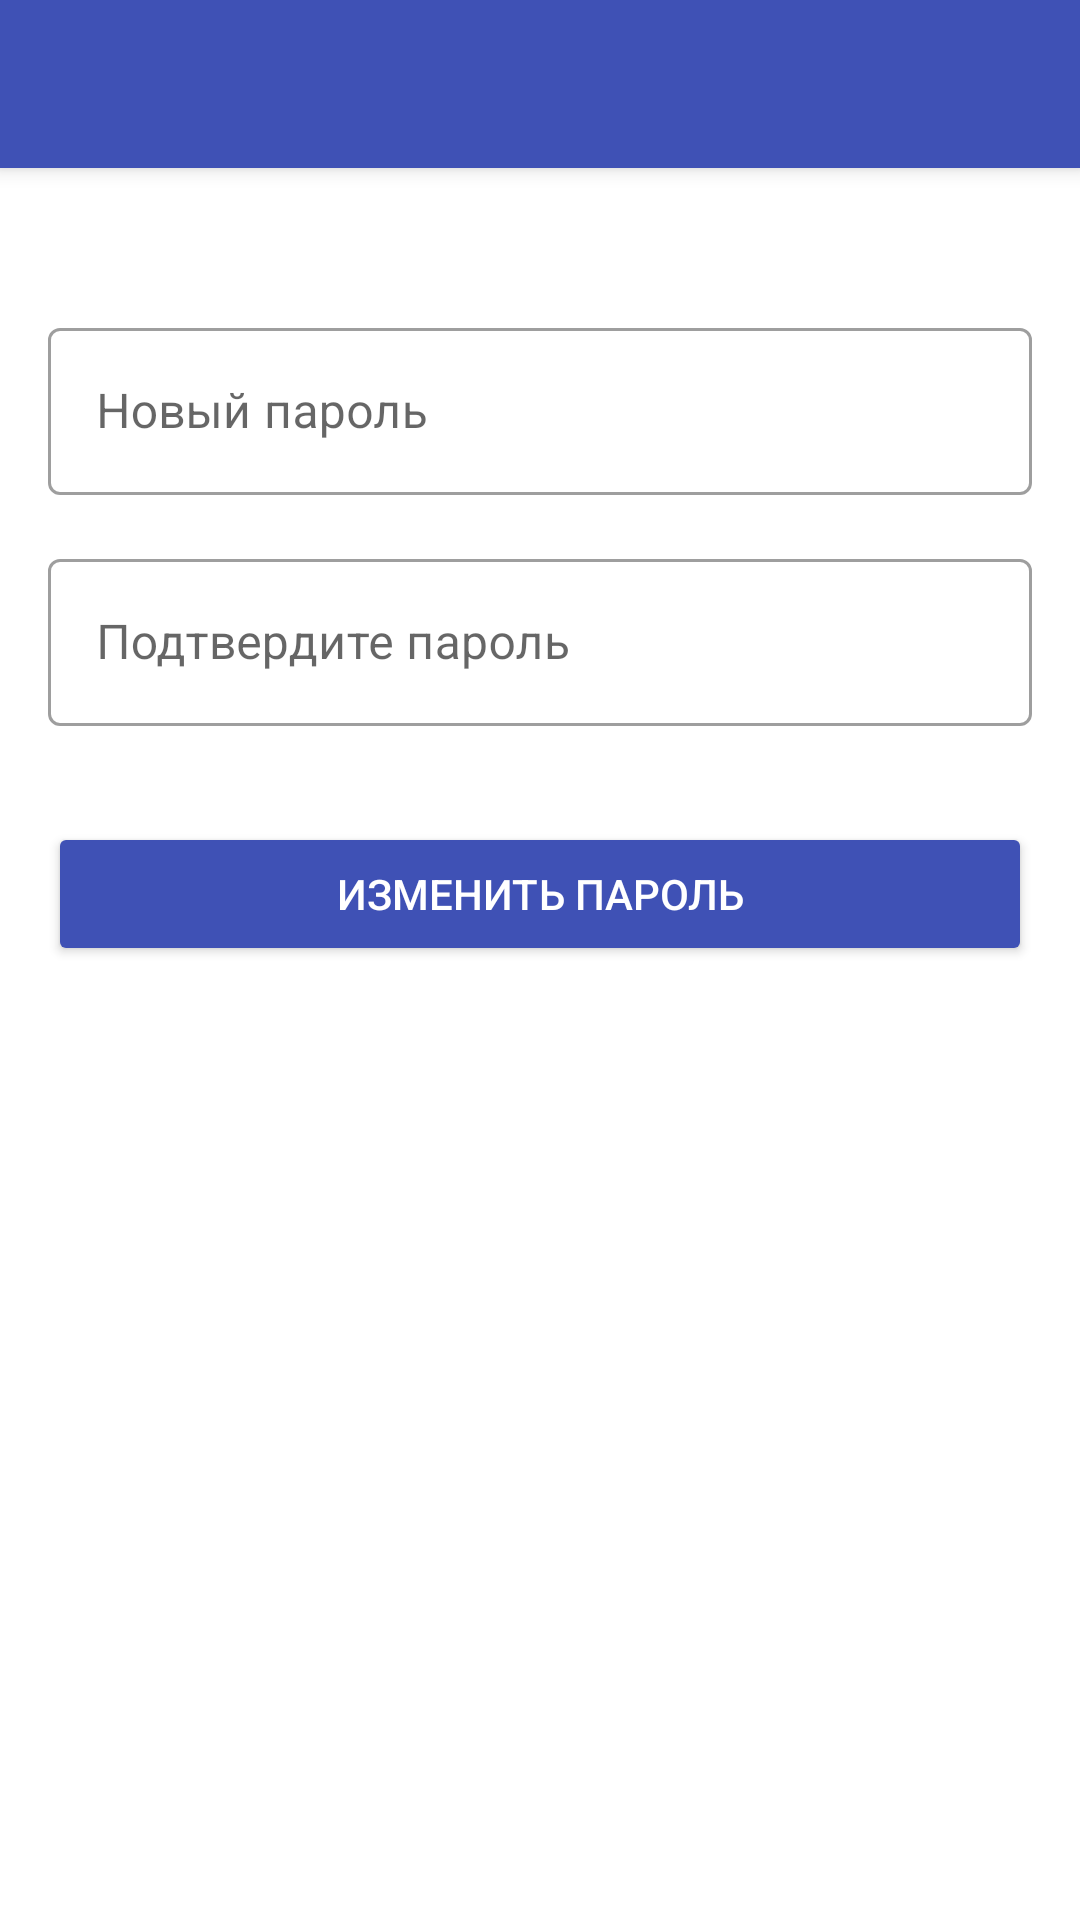

Layout XML and referenced resources for this Android screen:
<!-- AndroidManifest.xml: application theme Theme.DrinkingWaterApp -->
<!-- res/layout/activity_update_password.xml -->
<?xml version="1.0" encoding="utf-8"?>
    <RelativeLayout xmlns:android="http://schemas.android.com/apk/res/android"
        xmlns:app="http://schemas.android.com/apk/res-auto"
        xmlns:tools="http://schemas.android.com/tools"
        android:layout_width="match_parent"
        android:layout_height="match_parent"
        android:background="@color/white"
        tools:context=".UpdatePasswordActivity">

        <androidx.appcompat.widget.Toolbar
            android:id="@+id/toolbar"
            android:layout_width="match_parent"
            android:layout_height="?attr/actionBarSize"
            android:background="@color/primary_color"
            android:titleTextColor="@android:color/white"
            android:elevation="4dp"
            app:popupTheme="@style/ThemeOverlay.AppCompat.Light"/>

        <ScrollView
            android:layout_width="match_parent"
            android:layout_height="match_parent"
            android:layout_below="@id/toolbar"
            android:fillViewport="true"
            android:padding="16dp">

            <LinearLayout
                android:layout_width="match_parent"
                android:layout_height="wrap_content"
                android:orientation="vertical"
                android:gravity="center_horizontal">

                <com.google.android.material.textfield.TextInputLayout
                    style="@style/Widget.MaterialComponents.TextInputLayout.OutlinedBox"
                    android:layout_width="match_parent"
                    android:layout_height="wrap_content"
                    android:layout_marginTop="32dp"
                    android:hint="Новый пароль">

                    <com.google.android.material.textfield.TextInputEditText
                        android:id="@+id/newPasswordEditText"
                        android:layout_width="match_parent"
                        android:layout_height="wrap_content"
                        android:inputType="textPassword" />
                </com.google.android.material.textfield.TextInputLayout>

                <com.google.android.material.textfield.TextInputLayout
                    style="@style/Widget.MaterialComponents.TextInputLayout.OutlinedBox"
                    android:layout_width="match_parent"
                    android:layout_height="wrap_content"
                    android:layout_marginTop="16dp"
                    android:hint="Подтвердите пароль">

                    <com.google.android.material.textfield.TextInputEditText
                        android:id="@+id/confirmPasswordEditText"
                        android:layout_width="match_parent"
                        android:layout_height="wrap_content"
                        android:inputType="textPassword" />
                </com.google.android.material.textfield.TextInputLayout>

                <Button
                    android:id="@+id/updatePasswordButton"
                    android:layout_width="match_parent"
                    android:layout_height="wrap_content"
                    android:layout_marginTop="32dp"
                    android:backgroundTint="@color/primary_color"
                    android:text="Изменить пароль"
                    android:textColor="@color/white" />
            </LinearLayout>
        </ScrollView>
    </RelativeLayout>
<!-- resources referenced by this layout -->
<resources>
  <color name="primary_color">#3F51B5</color>
  <color name="white">#FFFFFFFF</color>
  <style name="Theme.DrinkingWaterApp" parent="Theme.MaterialComponents.DayNight.NoActionBar">
          
          <item name="colorPrimary">@color/purple_500</item>
          <item name="colorPrimaryVariant">@color/purple_700</item>
          <item name="colorOnPrimary">@color/white</item>
          
          <item name="colorSecondary">@color/teal_200</item>
          <item name="colorSecondaryVariant">@color/teal_700</item>
          <item name="colorOnSecondary">@color/black</item>
          
          <item name="android:statusBarColor">?attr/colorPrimaryVariant</item>
  
          
          <item name="toolbarStyle">@style/Widget.DrinkingWaterApp.Toolbar</item>
      </style>
  <color name="purple_500">#FF6200EE</color>
  <color name="purple_700">#FF3700B3</color>
  <color name="teal_200">#FF03DAC5</color>
  <color name="teal_700">#FF018786</color>
  <color name="black">#FF000000</color>
  <style name="Widget.DrinkingWaterApp.Toolbar" parent="Widget.MaterialComponents.Toolbar">
          <item name="android:background">?attr/colorPrimary</item>
          <item name="titleTextColor">@color/white</item>
          <item name="subtitleTextColor">@color/white</item>
      </style>
</resources>
